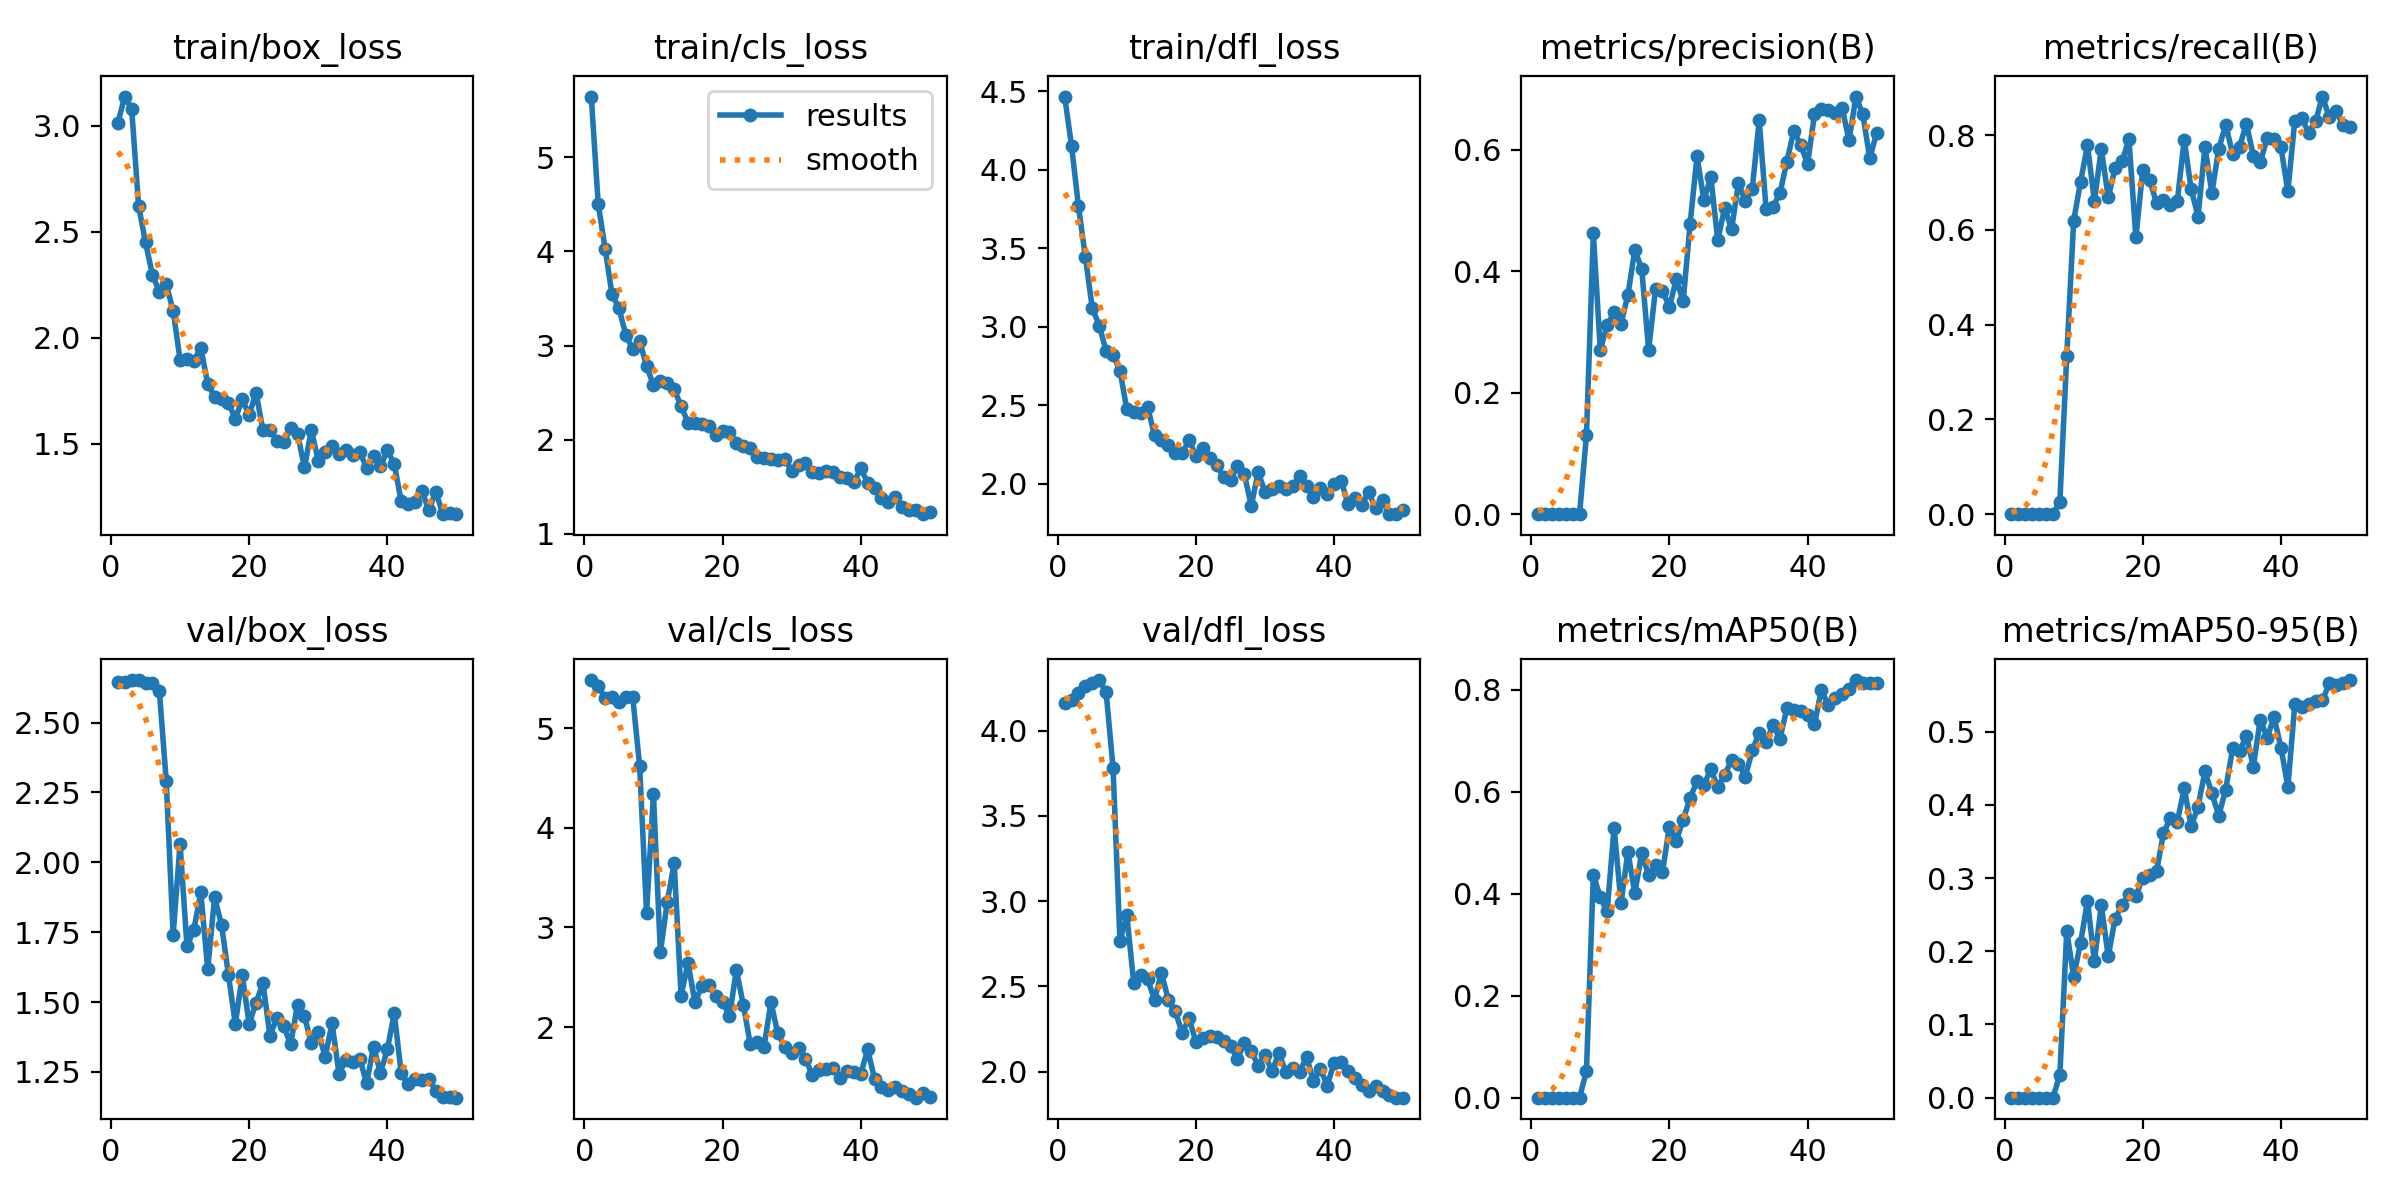

Values plotted in this chart, from the file beside it:
epoch, time, train/box_loss, train/cls_loss, train/dfl_loss, metrics/precision(B), metrics/recall(B), metrics/mAP50(B), metrics/mAP50-95(B), val/box_loss, val/cls_loss, val/dfl_loss, lr/pg0, lr/pg1, lr/pg2
1, 80.34, 3.013, 5.642, 4.466, 0, 0, 0, 0, 2.646, 5.483, 4.16, 0.000225, 0.000225, 0.000225
2, 155, 3.138, 4.505, 4.15, 0, 0, 0, 0, 2.644, 5.424, 4.176, 0.0004533, 0.0004533, 0.0004533
3, 230.3, 3.078, 4.028, 3.766, 0, 0, 0, 0, 2.652, 5.298, 4.22, 0.0006723, 0.0006723, 0.0006723
4, 305.3, 2.622, 3.542, 3.442, 0, 0, 0, 0, 2.652, 5.31, 4.26, 0.0008818, 0.0008818, 0.0008818
5, 380.4, 2.45, 3.398, 3.118, 0, 0, 0, 0, 2.642, 5.261, 4.279, 0.001082, 0.001082, 0.001082
6, 455.3, 2.298, 3.111, 3.007, 0, 0, 0, 0, 2.642, 5.312, 4.296, 0.001126, 0.001126, 0.001126
7, 529.9, 2.217, 2.964, 2.846, 0, 0, 0, 0, 2.613, 5.31, 4.224, 0.001102, 0.001102, 0.001102
8, 604.9, 2.252, 3.047, 2.822, 0.13, 0.02617, 0.05237, 0.03127, 2.29, 4.62, 3.782, 0.001077, 0.001077, 0.001077
9, 680.4, 2.129, 2.782, 2.72, 0.4621, 0.3337, 0.4376, 0.2274, 1.74, 3.145, 2.767, 0.001052, 0.001052, 0.001052
10, 757.4, 1.896, 2.581, 2.473, 0.2706, 0.619, 0.393, 0.1652, 2.067, 4.338, 2.916, 0.001027, 0.001027, 0.001027
11, 832.3, 1.903, 2.622, 2.457, 0.3111, 0.7019, 0.3659, 0.2115, 1.699, 2.749, 2.517, 0.001002, 0.001002, 0.001002
12, 907.2, 1.891, 2.6, 2.448, 0.332, 0.779, 0.53, 0.269, 1.759, 3.259, 2.57, 0.0009778, 0.0009778, 0.0009778
13, 983.1, 1.955, 2.535, 2.489, 0.3137, 0.6606, 0.3815, 0.1866, 1.893, 3.645, 2.544, 0.000953, 0.000953, 0.000953
14, 1058, 1.783, 2.355, 2.309, 0.3606, 0.7711, 0.4823, 0.2632, 1.618, 2.315, 2.42, 0.0009283, 0.0009283, 0.0009283
15, 1133, 1.724, 2.182, 2.281, 0.4351, 0.6685, 0.4009, 0.1929, 1.875, 2.642, 2.58, 0.0009035, 0.0009035, 0.0009035
16, 1208, 1.71, 2.179, 2.245, 0.4035, 0.7304, 0.4802, 0.2445, 1.776, 2.25, 2.422, 0.0008787, 0.0008787, 0.0008787
17, 1283, 1.693, 2.163, 2.195, 0.2703, 0.7447, 0.4365, 0.2627, 1.598, 2.407, 2.355, 0.000854, 0.000854, 0.000854
18, 1359, 1.619, 2.143, 2.193, 0.3708, 0.7913, 0.457, 0.2779, 1.422, 2.425, 2.228, 0.0008293, 0.0008293, 0.0008293
19, 1435, 1.71, 2.052, 2.278, 0.3676, 0.5847, 0.4425, 0.2758, 1.596, 2.316, 2.313, 0.0008045, 0.0008045, 0.0008045
20, 1511, 1.637, 2.088, 2.176, 0.3412, 0.726, 0.532, 0.2999, 1.423, 2.256, 2.174, 0.0007797, 0.0007797, 0.0007797
21, 1586, 1.742, 2.085, 2.228, 0.3863, 0.7054, 0.5043, 0.3038, 1.498, 2.109, 2.196, 0.000755, 0.000755, 0.000755
22, 1662, 1.564, 1.963, 2.162, 0.3507, 0.6564, 0.5454, 0.3095, 1.568, 2.572, 2.212, 0.0007302, 0.0007302, 0.0007302
23, 1738, 1.567, 1.936, 2.119, 0.4778, 0.6634, 0.5877, 0.361, 1.38, 2.224, 2.205, 0.0007055, 0.0007055, 0.0007055
24, 1814, 1.516, 1.91, 2.04, 0.5888, 0.6517, 0.6208, 0.3824, 1.443, 1.832, 2.178, 0.0006808, 0.0006808, 0.0006808
25, 1890, 1.509, 1.817, 2.025, 0.5169, 0.6615, 0.6134, 0.3769, 1.413, 1.849, 2.152, 0.000656, 0.000656, 0.000656
26, 1965, 1.575, 1.805, 2.115, 0.555, 0.7904, 0.6444, 0.4227, 1.35, 1.8, 2.073, 0.0006312, 0.0006312, 0.0006312
27, 2041, 1.548, 1.791, 2.062, 0.4507, 0.6863, 0.6093, 0.3704, 1.49, 2.248, 2.17, 0.0006065, 0.0006065, 0.0006065
28, 2116, 1.389, 1.785, 1.859, 0.5041, 0.6282, 0.6334, 0.3974, 1.449, 1.935, 2.122, 0.0005818, 0.0005818, 0.0005818
29, 2192, 1.566, 1.794, 2.075, 0.4688, 0.7754, 0.6623, 0.4457, 1.352, 1.803, 2.035, 0.000557, 0.000557, 0.000557
30, 2268, 1.421, 1.673, 1.945, 0.5448, 0.6782, 0.6553, 0.4156, 1.393, 1.74, 2.099, 0.0005322, 0.0005322, 0.0005322
31, 2343, 1.461, 1.73, 1.968, 0.5155, 0.7715, 0.6298, 0.3853, 1.305, 1.788, 2.002, 0.0005075, 0.0005075, 0.0005075
32, 2419, 1.49, 1.75, 1.987, 0.5359, 0.8216, 0.6817, 0.4208, 1.423, 1.678, 2.11, 0.0004827, 0.0004827, 0.0004827
33, 2494, 1.452, 1.658, 1.966, 0.648, 0.761, 0.7154, 0.477, 1.244, 1.518, 1.999, 0.000458, 0.000458, 0.000458
34, 2569, 1.474, 1.65, 1.986, 0.5021, 0.7756, 0.6978, 0.4729, 1.294, 1.571, 2.019, 0.0004332, 0.0004332, 0.0004332
35, 2644, 1.446, 1.669, 2.05, 0.5062, 0.8242, 0.7307, 0.4943, 1.285, 1.574, 1.998, 0.0004085, 0.0004085, 0.0004085
36, 2717, 1.462, 1.659, 1.985, 0.528, 0.757, 0.7039, 0.452, 1.298, 1.591, 2.086, 0.0003837, 0.0003837, 0.0003837
37, 2791, 1.388, 1.602, 1.915, 0.5801, 0.7429, 0.7639, 0.5163, 1.21, 1.483, 1.946, 0.000359, 0.000359, 0.000359
38, 2869, 1.441, 1.59, 1.971, 0.6305, 0.7938, 0.7598, 0.4915, 1.341, 1.563, 2.018, 0.0003343, 0.0003343, 0.0003343
39, 2942, 1.396, 1.547, 1.937, 0.6082, 0.791, 0.7593, 0.5197, 1.246, 1.55, 1.919, 0.0003095, 0.0003095, 0.0003095
40, 3015, 1.47, 1.696, 1.998, 0.5761, 0.7741, 0.7499, 0.4781, 1.331, 1.527, 2.054, 0.0002848, 0.0002848, 0.0002848
41, 3088, 1.405, 1.543, 2.021, 0.6582, 0.6818, 0.7329, 0.4242, 1.46, 1.778, 2.056, 0.00026, 0.00026, 0.00026
42, 3160, 1.229, 1.49, 1.871, 0.6671, 0.8308, 0.8001, 0.5374, 1.246, 1.475, 2.006, 0.0002352, 0.0002352, 0.0002352
43, 3233, 1.217, 1.377, 1.911, 0.665, 0.8361, 0.7697, 0.5338, 1.208, 1.396, 1.962, 0.0002105, 0.0002105, 0.0002105
44, 3313, 1.224, 1.335, 1.866, 0.6596, 0.8055, 0.7832, 0.5381, 1.223, 1.368, 1.923, 0.0001857, 0.0001857, 0.0001857
45, 3391, 1.278, 1.398, 1.946, 0.6688, 0.8289, 0.7928, 0.5413, 1.221, 1.395, 1.885, 0.000161, 0.000161, 0.000161
46, 3464, 1.188, 1.29, 1.843, 0.6153, 0.8816, 0.8008, 0.5428, 1.226, 1.353, 1.915, 0.0001363, 0.0001363, 0.0001363
47, 3537, 1.276, 1.258, 1.895, 0.6874, 0.8379, 0.8194, 0.5658, 1.183, 1.331, 1.885, 0.0001115, 0.0001115, 0.0001115
48, 3622, 1.172, 1.25, 1.806, 0.6581, 0.8505, 0.8128, 0.5632, 1.16, 1.291, 1.862, 8.675e-05, 8.675e-05, 8.675e-05
49, 3696, 1.174, 1.21, 1.81, 0.5857, 0.8215, 0.8141, 0.5665, 1.159, 1.335, 1.848, 6.2e-05, 6.2e-05, 6.2e-05
50, 3768, 1.169, 1.229, 1.834, 0.6279, 0.8171, 0.8127, 0.5704, 1.158, 1.3, 1.848, 3.725e-05, 3.725e-05, 3.725e-05
